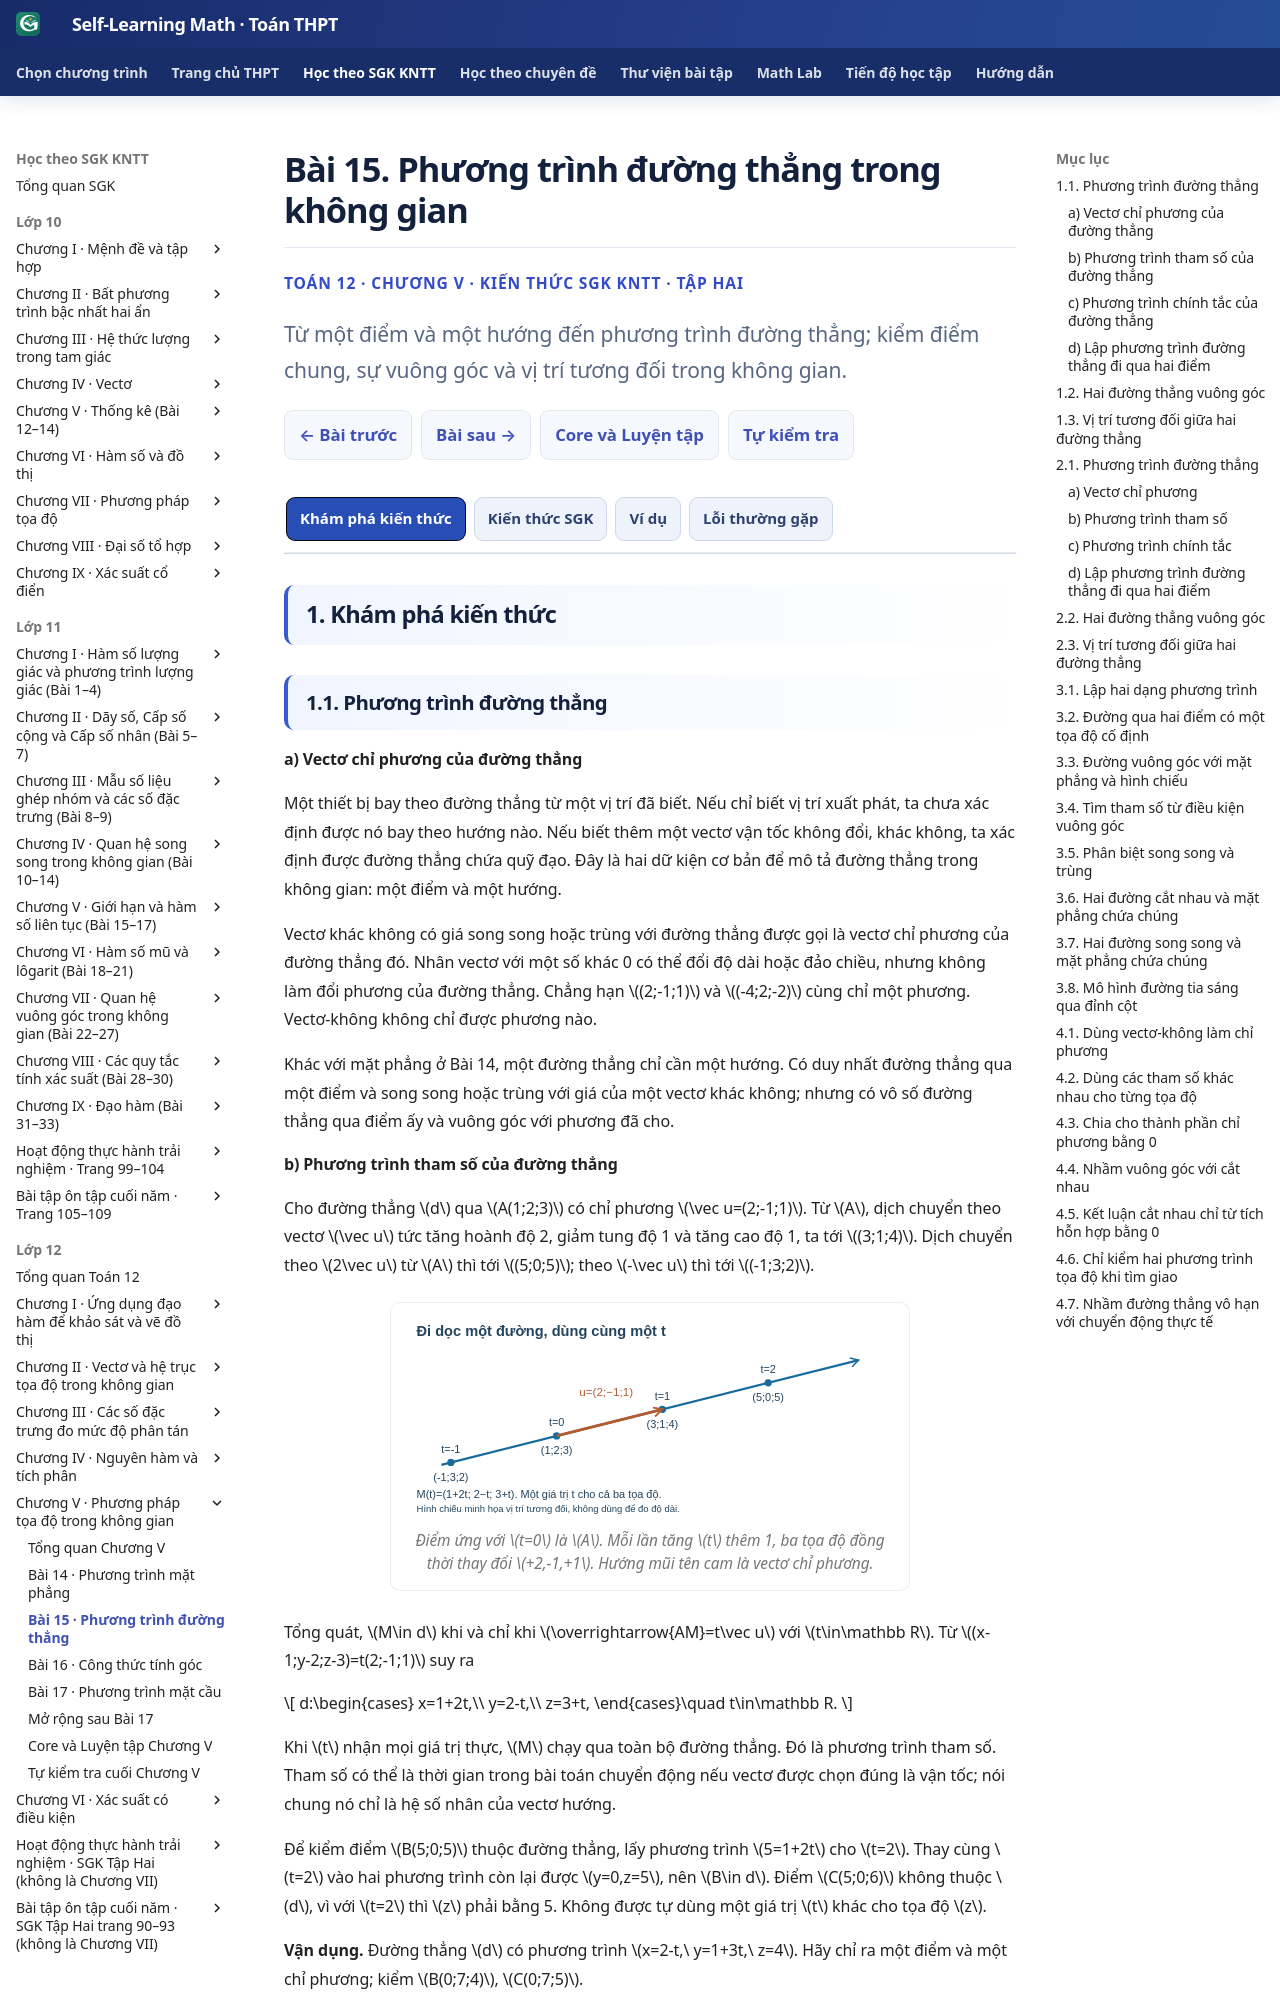

repository: TMA2015/self-learning-math · page: thpt-preview/sgk/lop-12/chuong-v/bai-15/index.html · generator: mkdocs

# Bài 15. Phương trình đường thẳng trong không gian

<style>
.md-typeset:has([data-g12-b15-knowledge]) .thpt-r4-knowledge-conclusion.thpt-r4-concept-card{background:#e8f7f2;border-color:#a9dccc;border-left-color:#087d69;color:#174137}
.md-typeset:has([data-g12-b15-knowledge]) .thpt-r4-knowledge-conclusion.thpt-r4-rule-card{background:#eaf1fc;border-color:#a5bee5;border-left-color:#4879c2;color:#193d66}
[data-md-color-scheme="slate"] .md-typeset:has([data-g12-b15-knowledge]) .thpt-r4-knowledge-conclusion.thpt-r4-concept-card{background:#193d36;border-color:#447e70;border-left-color:#76dfc7;color:#e9fff7}
[data-md-color-scheme="slate"] .md-typeset:has([data-g12-b15-knowledge]) .thpt-r4-knowledge-conclusion.thpt-r4-rule-card{background:#203551;border-color:#45658a;border-left-color:#8cb4ed;color:#ecf5ff}
</style>

<div class="thpt-r4-screen" data-thpt-r4 data-g12-b15-knowledge>
<p class="thpt-r4-eyebrow">TOÁN 12 · CHƯƠNG V · KIẾN THỨC SGK KNTT · TẬP HAI</p>
<p class="thpt-r4-lead">Từ một điểm và một hướng đến phương trình đường thẳng; kiểm điểm chung, sự vuông góc và vị trí tương đối trong không gian.</p>
<nav class="thpt-r4-lesson-tabs"><a href="../">Chương V</a><a href="../bai-14/">Bài trước</a><a href="../luyen-tap/#b15-core">Core/Luyện tập</a><a href="../bai-16/">Bài tiếp theo</a></nav>
</div>

=== "Khám phá kiến thức"

    ### 1.1. Phương trình đường thẳng

    #### a) Vectơ chỉ phương của đường thẳng

    Một thiết bị bay theo đường thẳng từ một vị trí đã biết. Nếu chỉ biết vị trí xuất phát, ta chưa xác định được nó bay theo hướng nào. Nếu biết thêm một vectơ vận tốc không đổi, khác không, ta xác định được đường thẳng chứa quỹ đạo. Đây là hai dữ kiện cơ bản để mô tả đường thẳng trong không gian: một điểm và một hướng.

    <!-- OUTCOME_ID: G12-CHV-B15-O01 -->
    Vectơ khác không có giá song song hoặc trùng với đường thẳng được gọi là vectơ chỉ phương của đường thẳng đó. Nhân vectơ với một số khác 0 có thể đổi độ dài hoặc đảo chiều, nhưng không làm đổi phương của đường thẳng. Chẳng hạn \((2;-1;1)\) và \((-4;2;-2)\) cùng chỉ một phương. Vectơ-không không chỉ được phương nào.

    Khác với mặt phẳng ở Bài 14, một đường thẳng chỉ cần một hướng. Có duy nhất đường thẳng qua một điểm và song song hoặc trùng với giá của một vectơ khác không; nhưng có vô số đường thẳng qua điểm ấy và vuông góc với phương đã cho.

    #### b) Phương trình tham số của đường thẳng

    Cho đường thẳng \(d\) qua \(A(1;2;3)\) có chỉ phương \(\vec u=(2;-1;1)\). Từ \(A\), dịch chuyển theo vectơ \(\vec u\) tức tăng hoành độ 2, giảm tung độ 1 và tăng cao độ 1, ta tới \((3;1;4)\). Dịch chuyển theo \(2\vec u\) từ \(A\) thì tới \((5;0;5)\); theo \(-\vec u\) thì tới \((-1;3;2)\).

    <figure class="thpt-r4-plot thpt-r4-concept-figure"><img loading="lazy" src="../../../../../assets/images/thpt/G12_B15_FIG01_PARAMETER_AUTHORING_20261124.svg" alt="Bốn điểm trên đường qua A(1;2;3) hướng (2;-1;1), ứng với tham số -1,0,1,2"><figcaption>Điểm ứng với \(t=0\) là \(A\). Mỗi lần tăng \(t\) thêm 1, ba tọa độ đồng thời thay đổi \(+2,-1,+1\). Hướng mũi tên cam là vectơ chỉ phương.</figcaption></figure>

    Tổng quát, \(M\in d\) khi và chỉ khi \(\overrightarrow{AM}=t\vec u\) với \(t\in\mathbb R\). Từ \((x-1;y-2;z-3)=t(2;-1;1)\) suy ra

    \[
    d:\begin{cases}
    x=1+2t,\\
    y=2-t,\\
    z=3+t,
    \end{cases}\quad t\in\mathbb R.
    \]

    Khi \(t\) nhận mọi giá trị thực, \(M\) chạy qua toàn bộ đường thẳng. Đó là phương trình tham số. Tham số có thể là thời gian trong bài toán chuyển động nếu vectơ được chọn đúng là vận tốc; nói chung nó chỉ là hệ số nhân của vectơ hướng.

    <!-- OUTCOME_ID: G12-CHV-B15-O04 -->
    Để kiểm điểm \(B(5;0;5)\) thuộc đường thẳng, lấy phương trình \(5=1+2t\) cho \(t=2\). Thay cùng \(t=2\) vào hai phương trình còn lại được \(y=0,z=5\), nên \(B\in d\). Điểm \(C(5;0;6)\) không thuộc \(d\), vì với \(t=2\) thì \(z\) phải bằng 5. Không được tự dùng một giá trị \(t\) khác cho tọa độ \(z\).

    <!-- FIRST_TRY_ID: B15-T01 -->
    **Vận dụng.** Đường thẳng \(d\) có phương trình \(x=2-t,\ y=1+3t,\ z=4\). Hãy chỉ ra một điểm và một chỉ phương; kiểm \(B(0;7;4)\), \(C(0;7;5)\).

    ??? question "Đối chiếu"

        Tại \(t=0\), được \(A(2;1;4)\); chỉ phương \((-1;3;0)\ne\vec0\). Với cả hai điểm cần kiểm, hoành độ cho \(t=2\), tung độ khi đó bằng 7. Tọa độ \(z\) luôn bằng 4, nên \(B\) thuộc \(d\), còn \(C\) không thuộc.

    ??? tip "Kiểm lỗi"

        Không bỏ qua phương trình \(z=4\) chỉ vì không chứa \(t\). Thành phần chỉ phương thứ ba bằng 0 có nghĩa cao độ luôn cố định.

    #### c) Phương trình chính tắc của đường thẳng

    <!-- OUTCOME_ID: G12-CHV-B15-O03 -->
    Từ phương trình của đường qua \(A(1;2;3)\) có chỉ phương \((2;-1;1)\), vì cả ba thành phần đều khác 0, ta chia được

    \[
    t=\frac{x-1}{2}=\frac{y-2}{-1}=\frac{z-3}{1}.
    \]

    Bỏ tên tham số, ba phân số bằng nhau là phương trình chính tắc của đường thẳng. Ngược lại, đặt giá trị chung bằng \(t\) thì khôi phục phương trình tham số. Hai dạng mô tả cùng tập hợp điểm.

    Với đường thẳng \(x=2-t,\ y=1+3t,\ z=4\), ta có thể viết tương đương \(z=4,\ (x-2)/(-1)=(y-1)/3\), nhưng không viết \((z-4)/0\). Theo định nghĩa SGK, đường thẳng có một thành phần chỉ phương bằng 0 không có phương trình chính tắc; dùng phương trình tham số hoặc hệ tương đương trên.

    Đọc đường thẳng \((x+2)/3=(y-1)/2=(z+4)/(-1)\): điểm tại giá trị chung bằng 0 là \((-2;1;-4)\), chỉ phương là \((3;2;-1)\). Chú ý dấu của tọa độ điểm gốc là dấu đối với số được cộng ở tử.

    #### d) Lập phương trình đường thẳng đi qua hai điểm

    <!-- OUTCOME_ID: G12-CHV-B15-O02 -->
    Hai điểm phân biệt \(A(2;1;-1), B(5;3;2)\) xác định một đường thẳng. Vectơ \(\overrightarrow{AB}=(3;2;3)\ne\vec0\) chính là một chỉ phương. Vì thế

    \[
    AB:\begin{cases}x=2+3t,\\y=1+2t,\\z=-1+3t.\end{cases}
    \]

    Tại \(t=0\) được \(A\), tại \(t=1\) được \(B\). Nếu \(0\le t\le1\), chỉ thu được đoạn thẳng \(AB\); cho mọi \(t\in\mathbb R\) mới được toàn bộ đường thẳng. Vì cả ba thành phần hướng khác 0, dạng chính tắc là \((x-2)/3=(y-1)/2=(z+1)/3\).

    Nếu đề cho đường thẳng qua một điểm và song song với đường thẳng đã biết, dùng một chỉ phương của đường đã biết; kiểm điểm gốc mới không thuộc đường cũ nếu yêu cầu song song phân biệt. Nếu đường thẳng cần lập vuông góc với một mặt phẳng, dùng pháp tuyến của mặt phẳng làm chỉ phương của đường thẳng.

    <!-- OUTCOME_ID: G12-CHV-B15-O07 -->
    **Tìm giao với mặt phẳng để giải bài toán đoạn thẳng.** Một mắt quan sát ở \(M(1;2;-3)\), vật ở \(N(4;-1;6)\); tấm chắn tròn tâm \(O\), bán kính 2 nằm trong \(Oxy\). Đường nhìn có phương trình

    \[
    (x;y;z)=(1+3t;2-3t;-3+9t).
    \]

    Đường xuyên qua \(Oxy\) khi \(z=0\), tức \(t=1/3\), cho \(D(2;1;0)\). Vì \(0<1/3<1\), \(D\) nằm giữa mắt và vật. Tuy nhiên \(OD=\sqrt5>2\), nên đường nhìn không xuyên qua tấm chắn. Cần kiểm cả hai điều kiện: giao điểm nằm trên đoạn nhìn và thuộc hình tròn hữu hạn.

    Tổng quát, với \(d:M=A+t\vec u\) và mặt phẳng \((P):\vec n\cdot\overrightarrow{OM}+D=0\), thay tọa độ \(M\) vào phương trình \((P)\), ta nhận

    \[
    (\vec n\cdot\vec u)t+\vec n\cdot\overrightarrow{OA}+D=0.
    \]

    Nếu hệ số của \(t\) khác 0, có một giao điểm. Nếu hệ số bằng 0, đường thẳng nằm trong mặt phẳng khi hằng số cũng bằng 0, và song song phân biệt khi hằng số khác 0.

    <!-- FIRST_TRY_ID: B15-T02 -->
    **Vận dụng.** Một thiết bị chuyển động từ \(A(1;0;2)\) với vận tốc không đổi \((2;1;-1)\) trong 3 giây, đơn vị mét và giây. Nó có chạm mặt phẳng \(x+z-5=0\) trong thời gian đó không?

    ??? question "Đối chiếu"

        Vị trí tại thời điểm \(t\) là \((1+2t;t;2-t)\). Thay vào mặt phẳng được \(1+2t+2-t-5=t-2=0\), nên \(t=2\). Vì \(0\le2\le3\), thiết bị chạm mặt phẳng tại \((5;2;0)\).

    ??? tip "Kiểm lỗi"

        Nếu tìm được giao điểm của đường thẳng chứa quỹ đạo, vẫn phải kiểm \(t\) trong thời gian chuyển động. Không suy rằng thiết bị đã đi đến mọi điểm trên đường thẳng vô hạn.

    ### 1.2. Hai đường thẳng vuông góc

    <!-- OUTCOME_ID: G12-CHV-B15-O05 -->
    Ở hình học không gian, để xét góc giữa hai đường thẳng, ta có thể dựng qua cùng một điểm hai đường lần lượt song song với chúng. Vì vậy hai đường thẳng vuông góc khi hai hướng của chúng tạo góc \(90^\circ\), **không bắt buộc có giao điểm**.
